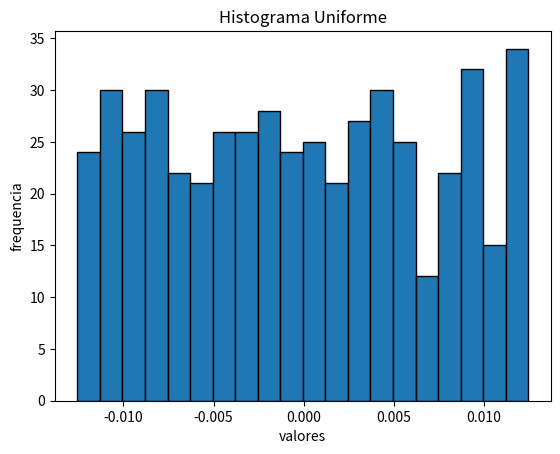

This figure's Python source: (Note: this script raises an exception after producing the figure.)
#!/usr/bin/env python3
# -*- coding: utf-8 -*-
"""
Created on Wed Oct  9 19:31:47 2019

[redacted]
"""

import os
import matplotlib.pyplot as plt
import numpy as np
import statistics as stats
import scipy.signal as sg
import seaborn as sns

os.system ("clear") # limpia la terminal de python
plt.close("all")    #cierra todos los graficos 

N  = 1000 # muestras
fs = 2*np.pi # Hz
df = fs / N
a0 = 2 # Volts
p0 = 0 # radianes
f0 = np.pi / 2
Nexp = 500

a = -2 * df
b = 2 * df

#%% generación de frecuencias aleatorias
fa = np.random.uniform(a, b, size = (Nexp)) # genera aleatorios

plt.hist(fa, bins=20, alpha=1, edgecolor = 'black',  linewidth=1)
plt.ylabel('frequencia')
plt.xlabel('valores')
plt.title('Histograma Uniforme')
plt.savefig("Histograma.png")
plt.show()

#%% generación de señales
f1 = f0 + fa
del fa     

ventanas = [sg.boxcar(N), np.bartlett(N), np.hanning(N), np.blackman(N),  sg.flattop(N)]
V =  len(ventanas)
ventana = ["rectangular",'Barlett',"hanning", "blackman",  "flattop"]
sesgo = np.zeros((V))
a_est = np.zeros((Nexp, V))
a_mean = np.zeros((V))
varianza = np.zeros((V))
tt = np.linspace(0, (N-1)/fs, N)     

for (ii, this_w) in zip(range(V), ventanas):
     signal = np.vstack(np.transpose([a0 * np.sin(2*np.pi*j*tt) * this_w  for j in f1]))  
    
     mod_signal = np.vstack(np.transpose([np.abs(np.fft.fft(signal[:,ii]))*2/N  for ii in      range(Nexp)]))

     mod_signal = mod_signal[0:int(N/2)]

     a_est[:,ii] = mod_signal[int(N/4)]

     a_mean[ii] = stats.mean(a_est[:,ii])

     sesgo[ii] = a_mean[ii] - a0

     varianza[ii] = stats.variance(a_est[:, ii])
     
     hist, bin_edges = np.histogram(a_est[:,ii], density=True)
    
     plt.figure("Histograma de a_est con ventana "  )
     #sns.pairplot(bin_edges, hist)
     plt.hist(a_est[:,ii], bins=20, alpha=1, edgecolor = 'black',  linewidth=1, label=ventana[ii])
     plt.legend(loc = 'upper right')
     plt.ylabel('frecuencia')
     plt.xlabel('valores')
     plt.title('histograma de errores al estimar amplitud')
     plt.show()    

